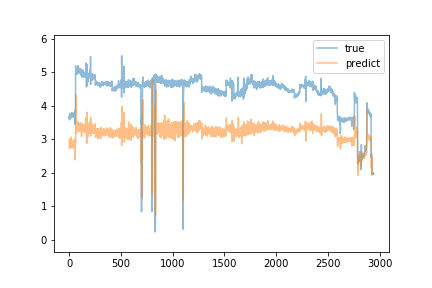

Values plotted in this chart, from the file beside it:
predict, true
2.742, 3.63
2.754, 3.7
2.99, 3.69
2.987, 3.58
2.762, 3.69
2.741, 3.63
2.745, 3.78
3.014, 3.68
2.915, 3.68
2.887, 3.66
2.788, 3.68
2.904, 3.66
2.85, 3.62
2.864, 3.64
2.776, 3.63
2.791, 3.73
2.892, 3.73
3.063, 3.69
2.891, 3.68
2.743, 3.74
2.893, 3.75
2.917, 3.72
2.917, 3.69
2.851, 3.69
2.943, 3.76
2.915, 3.8
2.939, 3.69
2.826, 3.72
2.844, 3.69
2.83, 3.74
2.87, 3.7
2.837, 3.67
2.836, 3.67
2.746, 3.72
2.773, 3.72
2.828, 3.73
2.747, 3.69
2.879, 3.69
2.917, 3.67
2.976, 3.76
2.918, 3.69
2.858, 3.69
2.898, 3.78
2.846, 3.67
2.802, 3.72
2.757, 3.72
2.837, 3.74
2.808, 3.77
2.887, 3.69
2.881, 3.68
2.953, 3.72
2.881, 3.71
2.925, 3.71
2.79, 3.85
2.969, 3.8
2.958, 3.72
2.821, 3.45
2.384, 3.81
2.733, 3.76
2.82, 3.78
... 2,883 more rows
